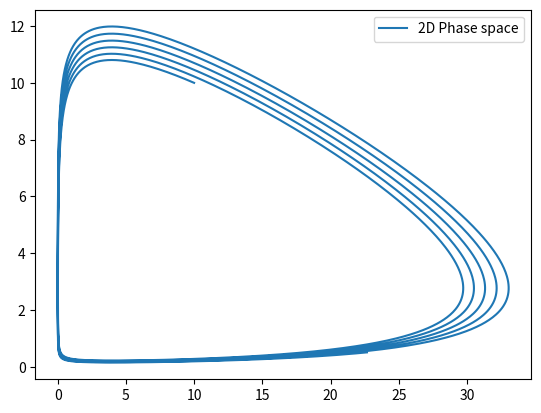

This chart was generated by the following Python code:
import matplotlib.pyplot as plt
import numpy as np

class DiffEq:
    def dx_dt(t, x, args):
        return t
    
class exponential_ode(DiffEq): 
    def dx_dt(t, x, args):
        return x
    
class test_ode(DiffEq):
    def dx_dt(t, x, args):
        # x' = x1
        # x1' = x2
        # x2' = x3
        # x3' = -ax3 - bx2 -cx1 -dx
         
        # x'''' = -ax''' - bx'' - cx' - dx

        # dx/dt = x1
        # dx1/dt = x2
        # dx2/dt = x3
        # dx3/dt = -ax3 - bx2 - cx1 - dx

        a = args[0]
        b = args[1]
        c = args[2]
        d = args[3]

        return np.array([
            x[1],
            x[2],
            x[3],
            -a * x[3] - b * x[2] - c * x[1] - d * x[0]
        ])

class lotka_volterra(DiffEq):
    def dx_dt(t, x, args):
        alpha = args[0]
        beta = args[1]
        delta = args[2]
        gamma = args[3]
        return np.array([
            alpha * x[0] - beta * x[0] * x[1],
            delta * x[0] * x[1] - gamma * x[1]
        ])

def solve_ode_rk45(ode: DiffEq, x_0, t_0, h, h_tol, args, phase=False, iters=100):
    x = [x_0]
    t = [t_0]
    for i in range(iters):
        # Get the k values
        k1 = h * ode.dx_dt(t[-1], x[-1], args)
        k2 = h * ode.dx_dt(t[-1] + 1.0/4.0 * h, x[-1] + 1.0/4.0 * k1, args)
        k3 = h * ode.dx_dt(t[-1] + 3.0/8.0 * h, x[-1] + 3.0/32.0 * k1 + 9.0/32.0 * k2, args)
        k4 = h * ode.dx_dt(t[-1] + 12.0/13.0 * h, x[-1] + 1932.0/2197.0 * k1 - 7200.0/2197.0 * k2 + 7296.0/2197.0 * k3, args)
        k5 = h * ode.dx_dt(t[-1] + h, x[-1] + 439.0/216.0 * k1 - 8 * k2 + 3680.0/513.0 * k3 - 845.0/4104.0 * k4, args)
        k6 = h * ode.dx_dt(t[-1] + 1.0/2.0 * h, x[-1] - 8.0/27.0 * k1 + 2 * k2 - 3544.0/2565.0 * k3 + 1859.0/4104.0 * k4 - 11.0/40.0 * k5, args)

        # Get 4th and 5th order solutions
        x_k1 = x[-1] + 25.0/216.0 * k1 + 1408.0/2565.0 * k3 + 2197.0/4101.0 * k4 - 1.0/5.0 * k5
        z_k1 = x[-1] + 16.0/135.0 * k1 + 6656.0/12825.0 * k3 + 28561.0/56430.0 * k4 - 9.0/50.0 * k5 + 2.0/55.0 * k6

        # Get timestep from these solutions
        max_norm = max(abs(z_k1 - x_k1))
        s = np.pow(0.5, 0.25) * np.pow(h_tol / max_norm, 0.25)
        dt = s * h

        # Approximate step
        x.append(x[-1] + ode.dx_dt(t[-1], x[-1], args) * dt)
        t.append(t[-1] + dt)

    x = np.array(x).T
    t = np.array(t)

    if not phase:
        for i in range(len(x_0)):
            plt.plot(t, x[i], label='Approx')
    else:
        plt.plot(x[0], x[1], label = '2D Phase space')
    plt.legend()
    plt.show()

def equilibrium_points():
    return

solve_ode_rk45(ode=lotka_volterra, 
               x_0=np.array([10, 10]), 
               t_0=0, 
               h=0.1, 
               h_tol=1.0e-8, 
               args=[1.1, 0.4, 0.1, 0.4], 
               phase=True,
               iters=10000)
